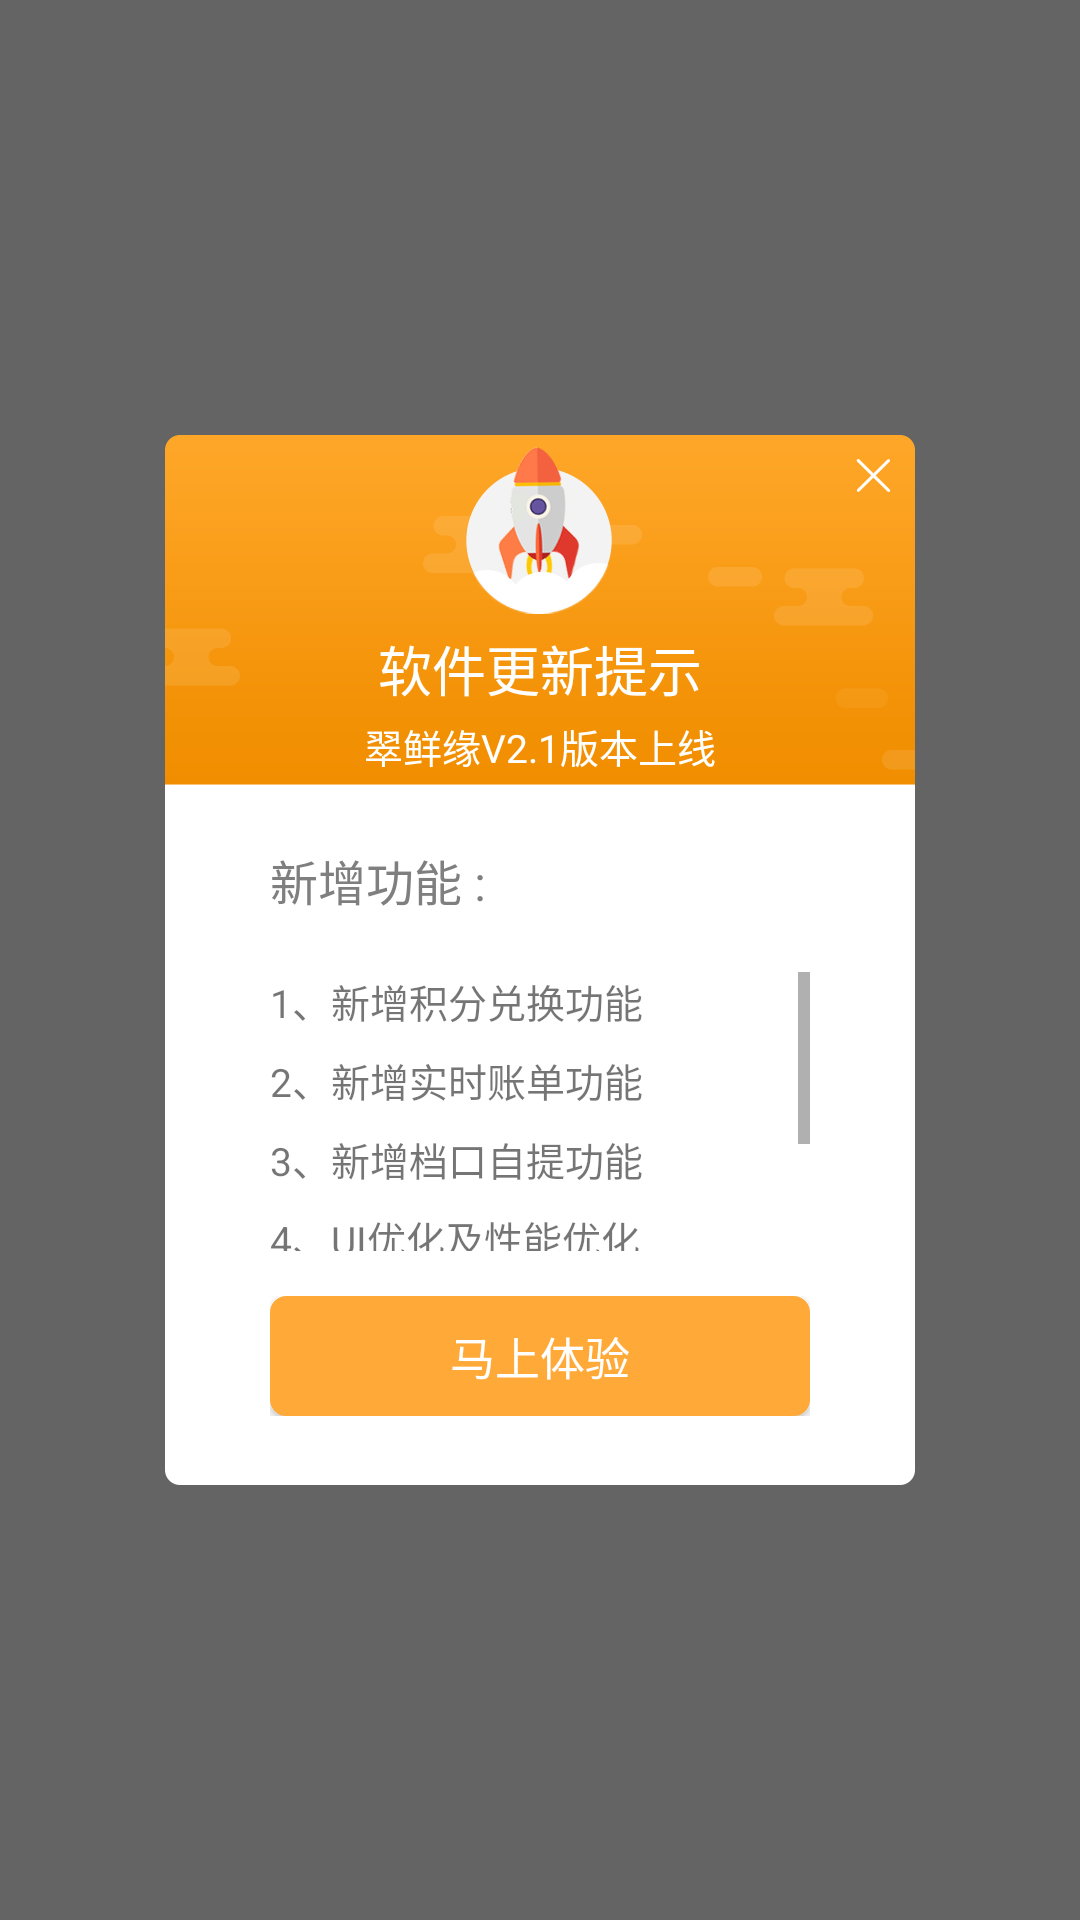

This screen was rendered from an Android layout file. Write that file and the resources it references.
<!-- AndroidManifest.xml: application theme Theme.AppCompat.Light.NoActionBar -->
<!-- res/layout/dialog_update.xml -->
<?xml version="1.0" encoding="utf-8"?>
<RelativeLayout xmlns:android="http://schemas.android.com/apk/res/android"
    android:layout_width="match_parent"
    android:layout_height="match_parent"
    android:background="#99000000"
    android:clickable="true">

    <RelativeLayout
        android:id="@+id/rl_update"
        android:layout_width="match_parent"
        android:layout_height="match_parent">

        <LinearLayout
            android:id="@+id/ll_update"
            android:orientation="vertical"
            android:layout_width="250dp"
            android:layout_height="350dp"
            android:background="@mipmap/update_bg"
            android:gravity="center"
            android:layout_centerVertical="true"
            android:layout_centerHorizontal="true">


            <LinearLayout
                android:layout_width="match_parent"
                android:layout_height="0dp"
                android:layout_weight="1"
                android:gravity="center_horizontal"
                android:orientation="vertical">

                <ImageView
                    android:layout_width="wrap_content"
                    android:layout_height="wrap_content"
                    android:layout_marginTop="4dp"
                    android:src="@mipmap/update_rocket"/>

                <TextView
                    android:layout_width="wrap_content"
                    android:layout_height="wrap_content"
                    android:layout_marginTop="5dp"
                    android:textColor="@color/colorWhite"
                    android:text="软件更新提示"
                    android:textSize="18sp"/>

                <TextView
                    android:id="@+id/tv_update_title"
                    android:layout_width="wrap_content"
                    android:layout_height="wrap_content"
                    android:layout_marginTop="3dp"
                    android:textColor="@color/colorWhite"
                    android:text="翠鲜缘V2.1版本上线"
                    android:textSize="13sp"/>

            </LinearLayout>

            <RelativeLayout
                android:layout_width="match_parent"
                android:layout_height="0dp"
                android:layout_weight="2"
                android:paddingLeft="35dp"
                android:paddingRight="35dp"
                android:paddingTop="20dp">

                <TextView
                    android:id="@+id/tv_tip"
                    android:layout_width="wrap_content"
                    android:layout_height="wrap_content"
                    android:layout_marginBottom="19dp"
                    android:textSize="16sp"
                    android:textColor="@color/colorFontGray"
                    android:text="新增功能 :"/>

                <ScrollView
                    android:layout_below="@+id/tv_tip"
                    android:layout_above="@+id/rl_cart_bottom"
                    android:layout_marginBottom="15dp"
                    android:layout_width="match_parent"
                    android:layout_height="match_parent">

                    <LinearLayout
                        android:id="@+id/ll_update_info"
                        android:layout_width="wrap_content"
                        android:layout_height="wrap_content"
                        android:orientation="vertical">

                        <TextView
                            android:layout_width="wrap_content"
                            android:layout_height="wrap_content"
                            android:textSize="13sp"
                            android:text="1、新增积分兑换功能"/>

                        <TextView
                            android:layout_width="wrap_content"
                            android:layout_height="wrap_content"
                            android:layout_marginTop="7dp"
                            android:textSize="13sp"
                            android:text="2、新增实时账单功能"/>

                        <TextView
                            android:layout_width="wrap_content"
                            android:layout_height="wrap_content"
                            android:layout_marginTop="7dp"
                            android:textSize="13sp"
                            android:text="3、新增档口自提功能"/>

                        <TextView
                            android:layout_width="wrap_content"
                            android:layout_height="wrap_content"
                            android:layout_marginTop="7dp"
                            android:textSize="13sp"
                            android:text="4、UI优化及性能优化"/>
                        <TextView
                            android:layout_width="wrap_content"
                            android:layout_height="wrap_content"
                            android:layout_marginTop="7dp"
                            android:textSize="13sp"
                            android:text="5、UI优化及性能优化"/>
                        <TextView
                            android:layout_width="wrap_content"
                            android:layout_height="wrap_content"
                            android:layout_marginTop="7dp"
                            android:textSize="13sp"
                            android:text="6、UI优化及性能优化"/>

                    </LinearLayout>


                </ScrollView>

                <RelativeLayout
                    android:id="@+id/rl_cart_bottom"
                    android:layout_width="180dp"
                    android:layout_height="40dp"
                    android:layout_alignParentBottom="true"
                    android:layout_marginBottom="23dp">

                    <FrameLayout
                        android:id="@+id/fl_progress"
                        android:layout_width="wrap_content"
                        android:layout_height="wrap_content"
                        android:visibility="invisible">

                        <base.zc.com.project.view.ProgressBar
                            android:id="@+id/pb_download_back"
                            android:layout_width="match_parent"
                            android:layout_height="15dp"/>

                        <base.zc.com.project.view.ProgressBar
                            android:id="@+id/pb_download_progress"
                            android:layout_width="match_parent"
                            android:layout_height="15dp"/>

                    </FrameLayout>

                    <TextView
                        android:id="@+id/tv_download_progress"
                        android:layout_width="wrap_content"
                        android:layout_below="@+id/fl_progress"
                        android:textColor="@color/colorPrimary"
                        android:layout_marginTop="5dp"
                        android:gravity="center"
                        android:text="正在下载...0%"
                        android:textSize="13sp"
                        android:layout_height="wrap_content"
                        android:layout_centerInParent="true"/>


                    <Button
                        android:id="@+id/btn_update_ok"
                        android:layout_width="match_parent"
                        android:layout_height="match_parent"
                        android:background="@drawable/update_btn"
                        android:text="马上体验"
                        android:textSize="15sp"
                        android:textColor="@color/colorWhite"/>

                </RelativeLayout>


            </RelativeLayout>

            
            
            
            
            
            

            
            
            
            
            
            
            
            
            
            

            
            
            
            
            

            
            
            
            
            
            

            
            
            
            
            


            


            
            
            
            
            
            
            
            
            

            
            
            
            
            

            
            
            
            
            

            
            
            
            
            
            
            
            


            

        </LinearLayout>


        <FrameLayout
            android:id="@+id/fl_close"
            android:layout_alignTop="@+id/ll_update"
            android:layout_alignRight="@+id/ll_update"
            android:paddingLeft="25dp"
            android:paddingTop="8dp"
            android:paddingRight="8dp"
            android:paddingBottom="25dp"
            android:layout_width="wrap_content"
            android:layout_height="wrap_content">

            <ImageView
                android:layout_width="wrap_content"
                android:layout_height="wrap_content"
                android:src="@mipmap/update_close_icon"/>

        </FrameLayout>

    </RelativeLayout>


</RelativeLayout>
<!-- resources referenced by this layout -->
<resources>
  <color name="colorFontDark">#1c1b1a</color>
  <color name="colorFontGray">#7f7f7f</color>
  <color name="colorPrimary">#ffffa938</color>
  <color name="colorWhite">#ffffff</color>
  <!-- drawable update_btn (drawable) -->
  <?xml version="1.0" encoding="utf-8"?>
  <shape xmlns:android="http://schemas.android.com/apk/res/android">
      <corners android:radius="5dp"/>
      <solid android:color="@color/colorPrimary"/>
      <stroke android:color="@color/colorPrimary" android:width="1dp"/>
  </shape>
  <!-- mipmap update_bg: png bitmap (mipmap-hdpi, 4715 bytes) -->
  <!-- mipmap update_close_icon: png bitmap (mipmap-hdpi, 1206 bytes) -->
  <!-- mipmap update_rocket: png bitmap (mipmap-hdpi, 6818 bytes) -->
</resources>
